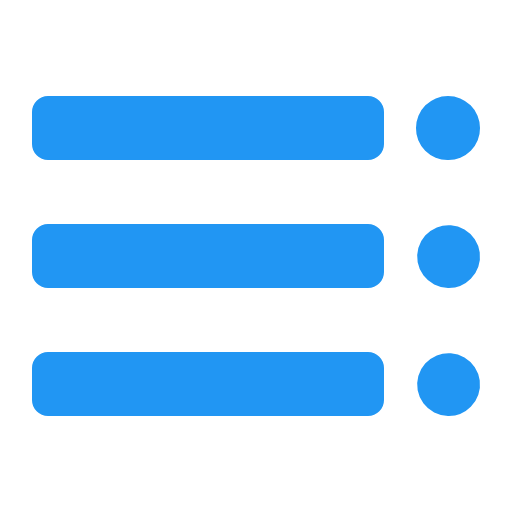
t = 0.00 s
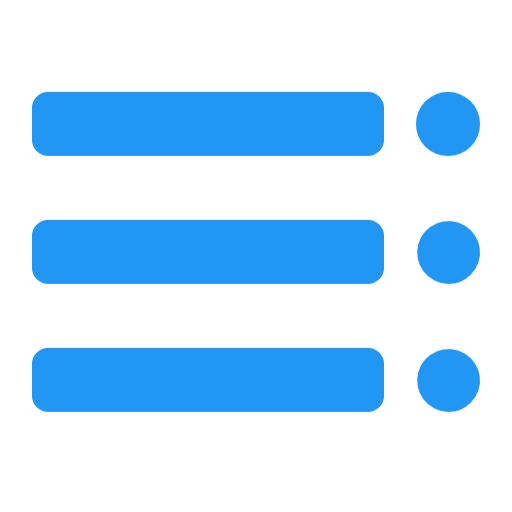
t = 0.38 s
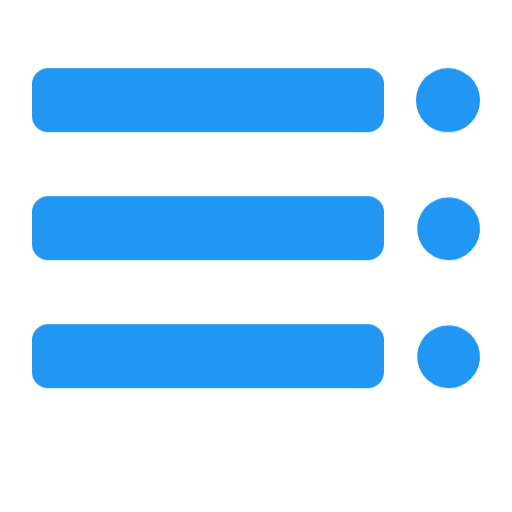
t = 1.13 s
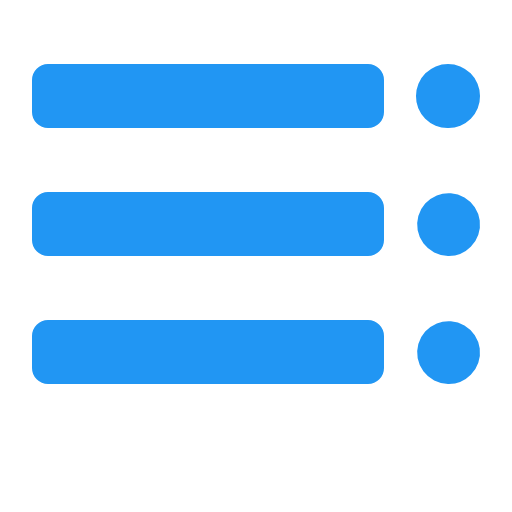
t = 1.50 s
t = 1.88 s: frame unchanged from t = 1.13 s, image omitted
t = 2.63 s: frame unchanged from t = 0.38 s, image omitted

The animated SVG that drew these frames (rendered in a browser with its animation timeline set to each time). Animation: 1 CSS @keyframes rule; one cycle of 3.00 s, repeats indefinitely.

<svg xmlns="http://www.w3.org/2000/svg" viewBox="0 0 32 32" shape-rendering="geometricPrecision">
      <style>
        .animated { 
          animation: bounce 3s ease-in-out infinite;
          transform-origin: center bottom;
        }
        @keyframes bounce {
          0%, 100% { transform: translateY(0); }
          50% { transform: translateY(-2px); }
        }
      </style><path class="animated" fill="#2196f3" d="M28 10a1.964 1.964 0 0 1-2-2 2 2 0 1 1 4 0 1.964 1.964 0 0 1-2 2M2 9V7a1 1 0 0 1 1-1h20a1 1 0 0 1 1 1v2a1 1 0 0 1-1 1H3a1 1 0 0 1-1-1m26 9a1.964 1.964 0 1 1 1.425-.575A1.94 1.94 0 0 1 28 18M2 17v-2a1 1 0 0 1 1-1h20a1 1 0 0 1 1 1v2a1 1 0 0 1-1 1H3a1 1 0 0 1-1-1m26 9a1.964 1.964 0 1 1 1.425-.575A1.94 1.94 0 0 1 28 26M2 25v-2a1 1 0 0 1 1-1h20a1 1 0 0 1 1 1v2a1 1 0 0 1-1 1H3a1 1 0 0 1-1-1"/></svg>
